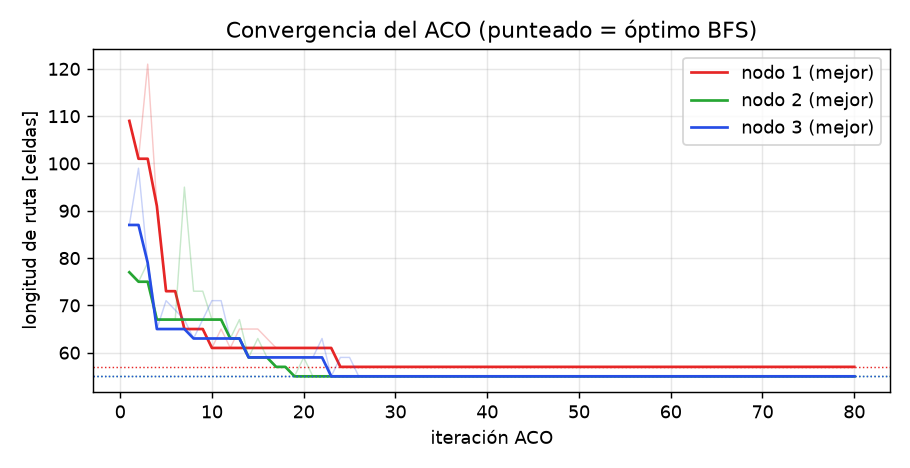

The table this chart was drawn from, first rows:
nodo, iteracion, mejor_iteracion, mejor_hasta_ahora
1, 1, 109, 109
3, 1, 87, 87
2, 1, 77, 77
3, 2, 99, 87
1, 2, 101, 101
2, 2, 75, 75
1, 3, 121, 101
3, 3, 79, 79
2, 3, 79, 75
1, 4, 91, 91
3, 4, 65, 65
2, 4, 67, 67
3, 5, 71, 65
1, 5, 73, 73
1, 6, 73, 73
3, 6, 69, 65
2, 6, 67, 67
1, 7, 65, 65
3, 7, 67, 65
2, 7, 95, 67
3, 8, 63, 63
1, 8, 65, 65
2, 8, 73, 67
3, 9, 67, 63
1, 9, 65, 65
2, 9, 73, 67
1, 10, 61, 61
3, 10, 71, 63
2, 10, 67, 67
3, 11, 71, 63
1, 11, 65, 61
2, 11, 67, 67
3, 12, 63, 63
1, 12, 61, 61
2, 12, 63, 63
3, 13, 63, 63
1, 13, 65, 61
2, 13, 67, 63
1, 14, 65, 61
3, 14, 59, 59
2, 14, 59, 59
1, 15, 65, 61
3, 15, 59, 59
2, 15, 63, 59
3, 16, 59, 59
2, 16, 59, 59
3, 17, 59, 59
1, 17, 61, 61
2, 17, 57, 57
3, 18, 59, 59
1, 18, 61, 61
2, 18, 57, 57
3, 19, 59, 59
1, 19, 61, 61
2, 19, 55, 55
3, 20, 59, 59
2, 20, 59, 55
3, 21, 59, 59
1, 21, 61, 61
2, 21, 55, 55
... 176 more rows
